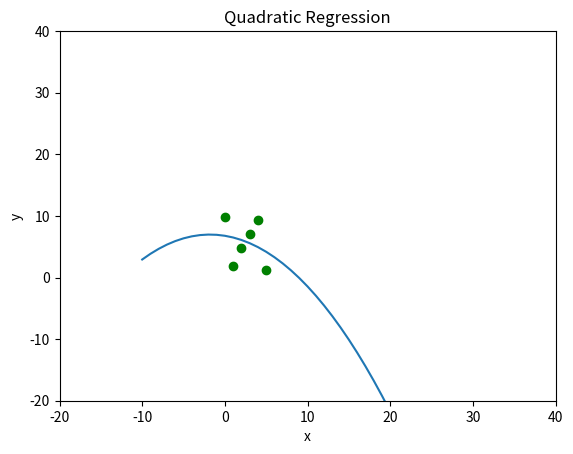

Here is the Python script that generated this plot:
import numpy as np
import matplotlib.pyplot as plt
import math

def xyAvgf(d):#assumes that x increments as an integer
    sum = 0.0
    counter = 0
    for i in d:
        sum += i*counter
        counter += 1
    return sum/d.size

def xAvgf(d):#assumes that x increments as an integer
    sum = 0.0
    counter = 0;
    for i in d:
        sum += counter
        counter += 1
    return sum/d.size

def xsAvgf(d):#x squared avg, assumes that x increments as an integer
    sum = 0.0
    counter  = 0
    for i in d:
        sum += math.pow(counter,2)
        counter += 1
    return sum/d.size

def yAvgf(d):
    sum = 0
    for i in d:
        sum += i
    return sum/d.size

def xxxxAvgf(d):
    sum = 0
    counter = 0
    for i in d:
        sum += math.pow(counter,4)
        counter += 1
    return sum/d.size

def xxyAvgf(d):
    sum = 0
    counter = 0
    for i in d:
        sum += i*math.pow(counter,2)
        counter += 1
    return sum/d.size

def xxxAvgf(d):
    sum = 0
    counter = 0
    for i in d:
        sum += math.pow(counter,3)
        counter += 1
    return sum/d.size

fig1 = plt.figure()

dataNum = 6
d = 10*np.random.rand(dataNum, 1)#10=x&y limit and # of points. 3=# of points * 3     

xAvg = xAvgf(d) #x avg
xxAvg = xsAvgf(d) #x^2 avg
xyAvg = xyAvgf(d) #xy avg
yAvg = yAvgf(d) #y avg

#xxxAvg=xAvg*xsAvg #x^3 avg
xxxAvg=xxxAvgf(d)

xxxxAvg=xxxxAvgf(d)
xxyAvg=xxyAvgf(d)
#y=Ax^2+Bx+C
#A=((xsAvg*yAvg*xsAvg)-(xAvg*yAvg*xxxAvg))/((xsAvg*xsAvg*xsAvg)-(math.pow(xxxAvg,2)))
#B=((xAvg*yAvg*math.pow(xsAvg,2))-(xsAvg*yAvg*xsAvg*xAvg))/((xsAvg*xsAvg*xsAvg)-(math.pow(xxxAvg,2)))
#C=yAvg-B*xAvg-A*xsAvg
A=((xyAvg-xAvg*yAvg)*(xxxxAvg-xxAvg*xxAvg)-(xxyAvg-xxAvg*yAvg)*(xxxAvg-xAvg*xxAvg))/((xxAvg-xAvg*xAvg)*(xxxxAvg-xxAvg*xxAvg)-(xxxAvg-xAvg*xxAvg)*(xxxAvg-xAvg*xxAvg))
B=((xxyAvg-xxAvg*yAvg)*(xxAvg-xAvg*xAvg)-(xyAvg-xAvg*yAvg)*(xxxAvg-xAvg*xxAvg))/((xxAvg-xAvg*xAvg)*(xxxxAvg-xxAvg*xxAvg)-math.pow(xxxAvg-xAvg*xxAvg,2))
C=yAvg-A*xAvg-B*xxAvg


z = np.arange(-100,100,1)
plt.ylim(-100,100)
plt.xlim(-100,100)

z = np.arange(-10,100,1)
plt.ylim(-20,40)
plt.xlim(-20,40)
ax = plt.plot(d,'go') #'Go' displays the datapointsax = plt.plot(z,C*z*z+B*z+A)
ax = plt.plot(z,B*z*z+A*z+C)

plt.xlabel('x')
plt.ylabel('y')
plt.title('Quadratic Regression')
plt.show()
